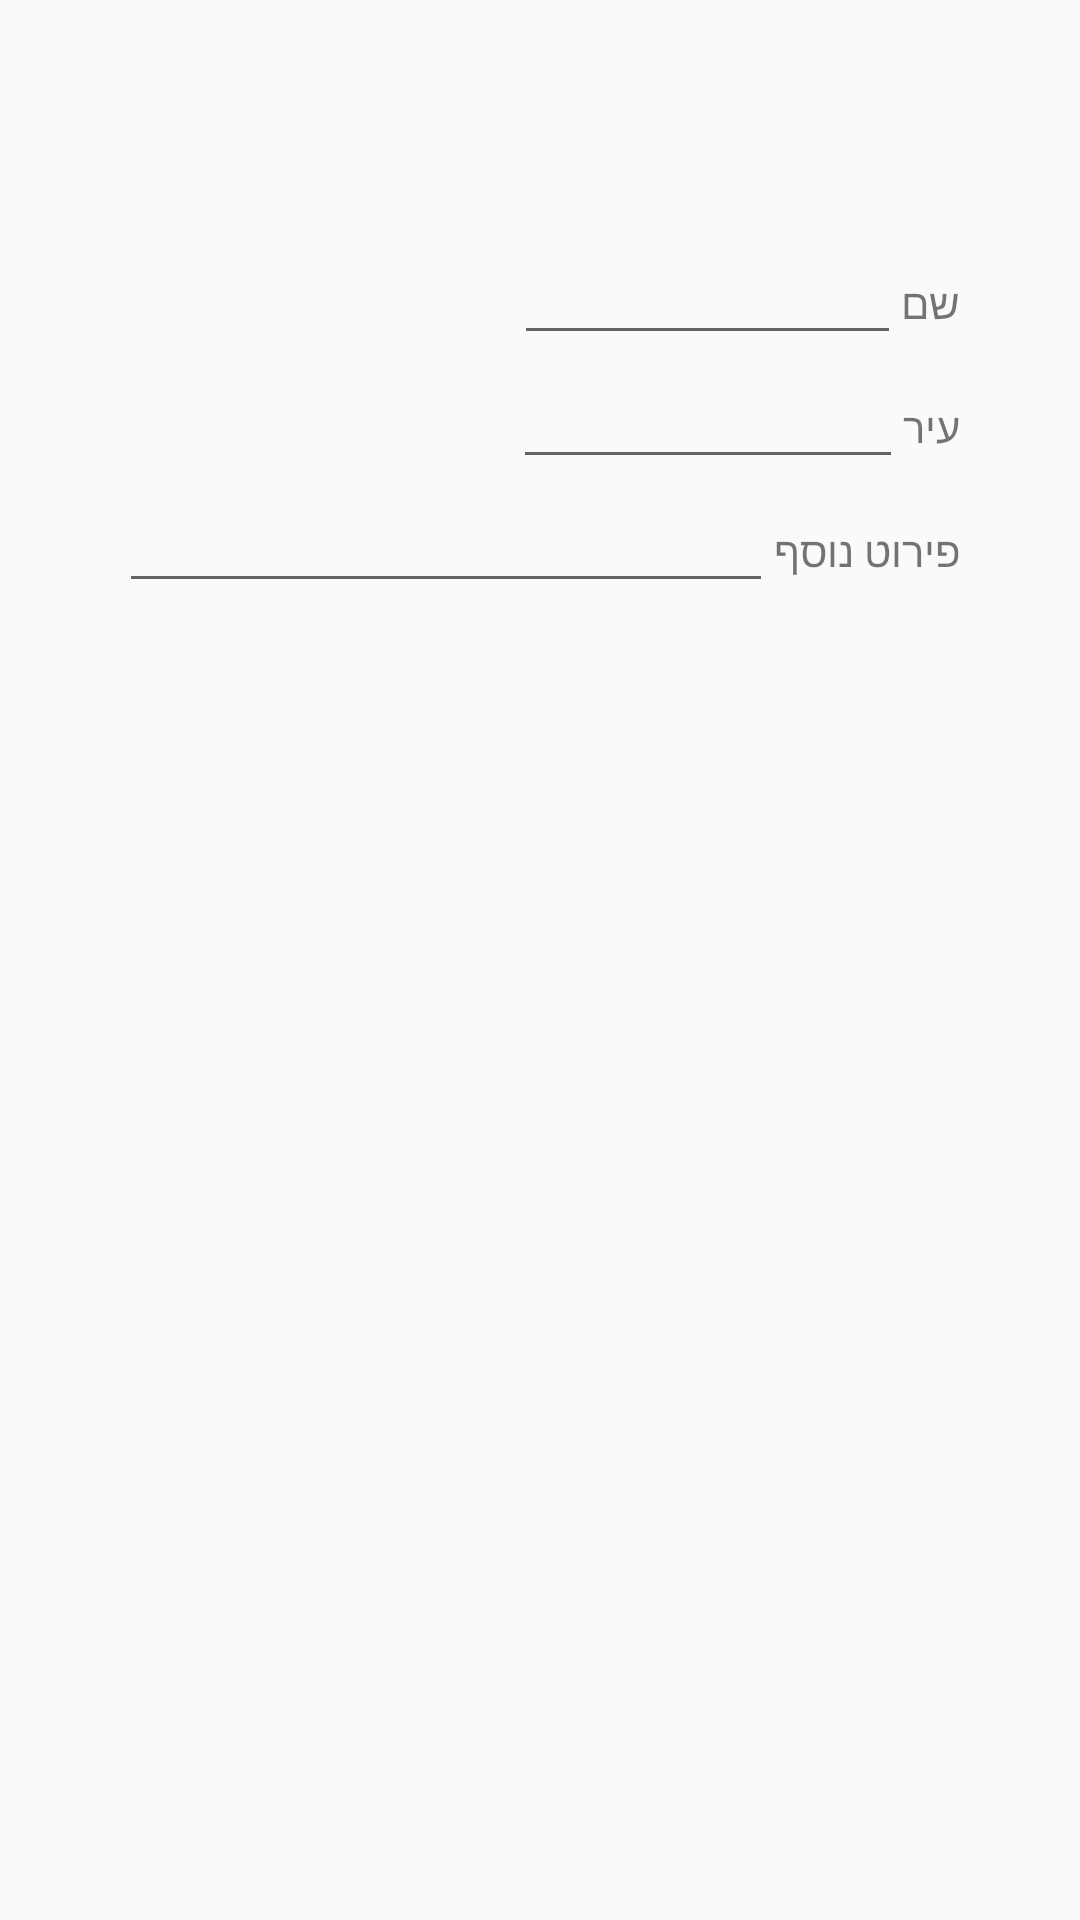

Write the Android layout XML for this screen, with the resource values it uses.
<!-- AndroidManifest.xml: application theme AppTheme -->
<!-- res/layout/fragment_new_meeting.xml -->
<?xml version="1.0" encoding="utf-8"?>
<RelativeLayout xmlns:android="http://schemas.android.com/apk/res/android"
    android:layout_width="match_parent"
    android:layout_height="match_parent">


    <LinearLayout
        android:orientation="vertical"
        android:layout_width="wrap_content"
        android:layout_height="wrap_content"
        android:paddingTop="25dp"
        android:id="@+id/linearLayout"
        android:layout_marginTop="52dp"
        android:layout_alignParentTop="true"
        android:layout_centerHorizontal="true">


        <LinearLayout
            android:orientation="horizontal"
            android:layout_width="wrap_content"
            android:layout_height="wrap_content"
            android:layout_gravity="right">

            <EditText
                android:layout_width="129dp"
                android:layout_height="wrap_content"
                android:id="@+id/name" />

            <TextView
                android:layout_width="wrap_content"
                android:layout_height="wrap_content"
                android:text="שם"  />

        </LinearLayout>

        <LinearLayout
            android:orientation="horizontal"
            android:layout_width="wrap_content"
            android:layout_height="wrap_content"
            android:layout_gravity="right">

            <EditText
                android:layout_width="130dp"
                android:layout_height="wrap_content"
                android:id="@+id/location" />

            <TextView
                android:layout_width="wrap_content"
                android:layout_height="wrap_content"
                android:text="עיר"  />

        </LinearLayout>

        <LinearLayout
            android:orientation="horizontal"
            android:layout_width="wrap_content"
            android:layout_height="wrap_content"
            android:layout_centerVertical="true"
            android:layout_gravity="right">

            
                
                
                
                
                
                
                
                

            
                
                
                
                
                
        </LinearLayout>

        <LinearLayout
            android:orientation="horizontal"
            android:layout_width="wrap_content"
            android:layout_height="wrap_content"
            android:layout_gravity="right">


            <EditText
                android:layout_width="218dp"
                android:layout_height="wrap_content"
                android:id="@+id/details"/>

            <TextView
                android:layout_width="wrap_content"
                android:layout_height="wrap_content"
                android:text="פירוט נוסף"
                android:id="@+id/textView3" />

        </LinearLayout>

    </LinearLayout>


</RelativeLayout>
<!-- resources referenced by this layout -->
<resources>
  <string-array name="FishingStyleArray">
          <item>בוס</item>
          <item>פתיון</item>
          <item>זרזור</item>
          <item>גיג</item>
          <item>דייג בצלילה</item>
          <item>בולוס</item>
          <item>יציאה בסירה</item>
          <item>catch AND release</item>
          <item>הכל הולך</item>
          <item>אחר</item>
      </string-array>
  <style name="AppTheme" parent="Theme.AppCompat.Light.DarkActionBar">
          
          <item name="colorPrimary">@color/PrimaryColor</item>
          <item name="colorPrimaryDark">@color/PrimaryDarkColor</item>
      </style>
  <color name="PrimaryColor">#2196F3</color>
  <color name="PrimaryDarkColor">#1976D2</color>
</resources>
